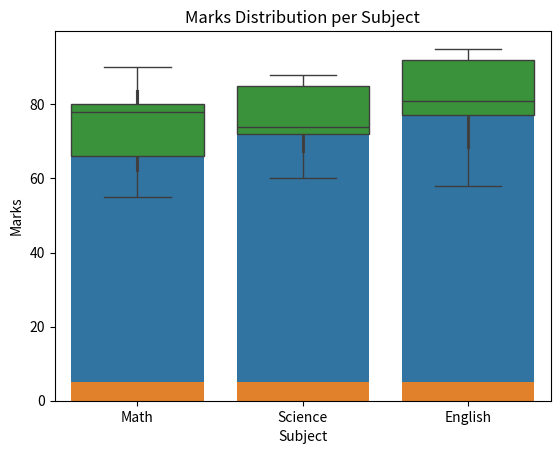

The matplotlib source for this figure:
# Step 1: Import libraries
# Seaborn works on top of Matplotlib and Pandas
import seaborn as sns
import pandas as pd
import matplotlib.pyplot as plt

print("Seaborn version:", sns.__version__)


# Create student marks DataFrame
data = {
    "Name": ["Arun", "Beena", "Charan", "Divya", "Esha"],
    "Math": [78, 66, 90, 55, 80],
    "Science": [85, 74, 88, 60, 72],
    "English": [92, 81, 95, 58, 77]
}

df = pd.DataFrame(data)
df


# Convert data to long format for Seaborn
df_long = df.melt(id_vars="Name", var_name="Subject", value_name="Marks")

sns.barplot(data=df_long, x="Subject", y="Marks")
plt.title("Average Marks per Subject")
plt.show()


sns.countplot(data=df_long, x="Subject")
plt.title("Number of Marks Entries per Subject")
plt.show()


sns.boxplot(data=df_long, x="Subject", y="Marks")
plt.title("Marks Distribution per Subject")
plt.show()
